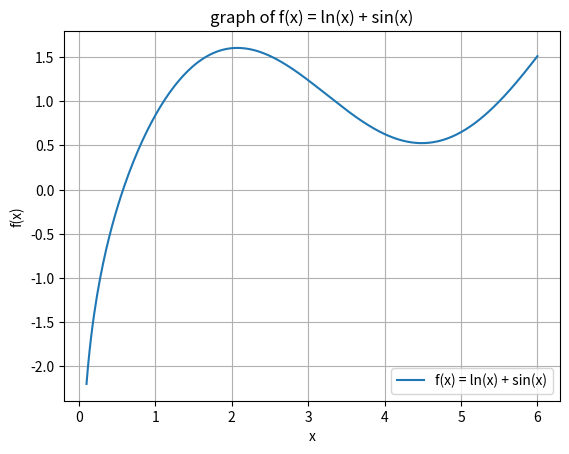

This figure's Python source:
import math
import matplotlib.pyplot as plt
import numpy as np

#y = np.log(x) + np.sin(x)

x_vals = np.linspace(0.1, 6, 300)
y_vals = np.log(x_vals) + np.sin(x_vals)

plt.plot(x_vals, y_vals, label='f(x) = ln(x) + sin(x)')
plt.title('graph of f(x) = ln(x) + sin(x)')
plt.xlabel('x')
plt.ylabel('f(x)')
plt.legend()
plt.grid()
plt.show()